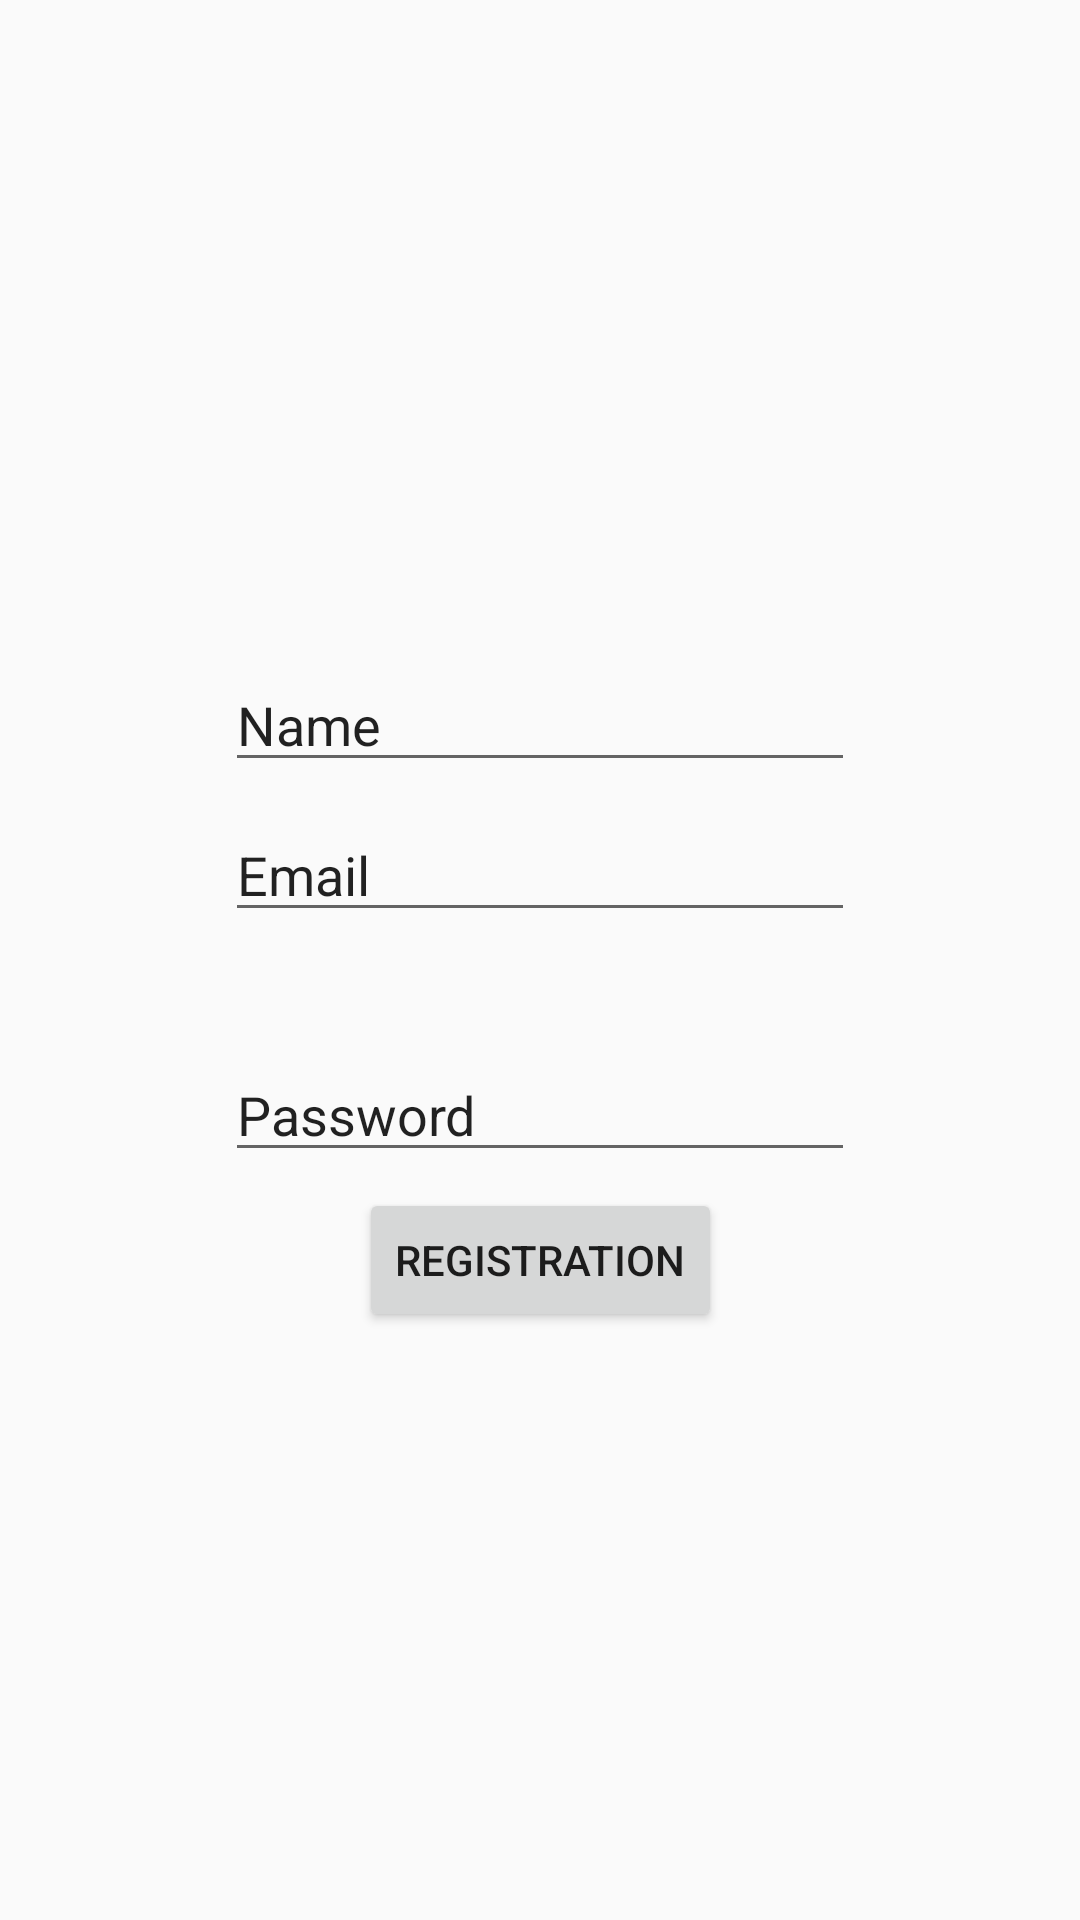

This screen was rendered from an Android layout file. Write that file and the resources it references.
<!-- AndroidManifest.xml: application theme Theme.TestForWSR -->
<!-- res/layout/activity_registration.xml -->
<?xml version="1.0" encoding="utf-8"?>
<android.support.constraint.ConstraintLayout xmlns:android="http://schemas.android.com/apk/res/android"
    xmlns:app="http://schemas.android.com/apk/res-auto"
    xmlns:tools="http://schemas.android.com/tools"
    android:layout_width="match_parent"
    android:layout_height="match_parent"
    tools:context=".Registration">

    <EditText
        app:layout_constraintTop_toTopOf="parent"
        app:layout_constraintBottom_toBottomOf="parent"
        app:layout_constraintStart_toStartOf="parent"
        app:layout_constraintEnd_toEndOf="parent"
        android:layout_marginBottom="160dp"
        android:id="@+id/editTextTextPersonName"
        android:layout_width="wrap_content"
        android:layout_height="wrap_content"
        android:ems="10"
        android:inputType="textPersonName"
        android:text="Name"
        tools:layout_editor_absoluteX="82dp"
        tools:layout_editor_absoluteY="237dp" />

    <EditText
        app:layout_constraintTop_toTopOf="parent"
        app:layout_constraintBottom_toBottomOf="parent"
        app:layout_constraintStart_toStartOf="parent"
        app:layout_constraintEnd_toEndOf="parent"
        android:layout_marginBottom="60dp"
        android:id="@+id/editTextTextPersonName2"
        android:layout_width="wrap_content"
        android:layout_height="wrap_content"
        android:ems="10"
        android:inputType="textPersonName"
        android:text="Email"
        tools:layout_editor_absoluteX="81dp"
        tools:layout_editor_absoluteY="303dp" />

    <EditText
        app:layout_constraintTop_toTopOf="parent"
        app:layout_constraintBottom_toBottomOf="parent"
        app:layout_constraintStart_toStartOf="parent"
        app:layout_constraintEnd_toEndOf="parent"
        android:layout_marginTop="100dp"
        android:id="@+id/editTextTextPersonName3"
        android:layout_width="wrap_content"
        android:layout_height="wrap_content"
        android:ems="10"
        android:inputType="textPersonName"
        android:text="Password"
        tools:layout_editor_absoluteX="82dp"
        tools:layout_editor_absoluteY="362dp" />

    <Button
        app:layout_constraintTop_toTopOf="parent"
        app:layout_constraintBottom_toBottomOf="parent"
        app:layout_constraintStart_toStartOf="parent"
        app:layout_constraintEnd_toEndOf="parent"
        android:layout_marginTop="200dp"
        android:id="@+id/button"
        android:layout_width="wrap_content"
        android:layout_height="wrap_content"
        android:text="Registration"
        tools:layout_editor_absoluteX="140dp"
        tools:layout_editor_absoluteY="483dp" />
</android.support.constraint.ConstraintLayout>
<!-- resources referenced by this layout -->
<resources>
  <style name="Theme.TestForWSR" parent="Theme.AppCompat.Light.DarkActionBar">
          
          <item name="colorPrimary">@color/purple_500</item>
          <item name="colorPrimaryDark">@color/purple_700</item>
          <item name="colorAccent">@color/teal_200</item>
          
      </style>
  <!-- not gathered from this repository: default colours our renderer supplied (Android Studio template values) -->
  <color name="purple_500">#FF6200EE</color>
  <color name="purple_700">#FF3700B3</color>
  <color name="teal_200">#FF03DAC5</color>
</resources>
